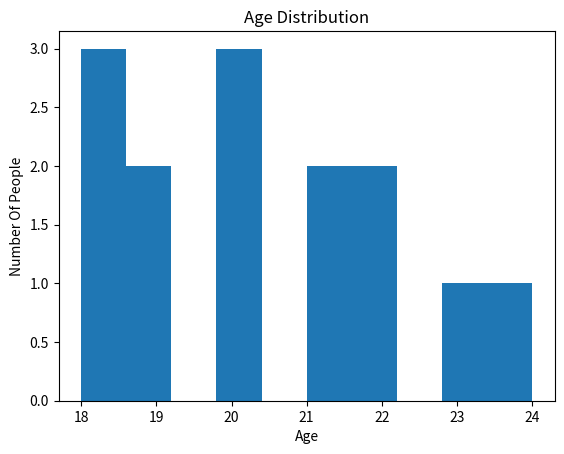

Reproduce this figure in Python.
# 📊 Practice 2: Age Distribution (Real Dataset Style)

import matplotlib.pyplot as plt 

ages = [18,19,20,18,21,22,19,20,23,24,18,21,22,20]

plt.hist(ages)

plt.title("Age Distribution")
plt.xlabel("Age")
plt.ylabel("Number Of People")

plt.show()